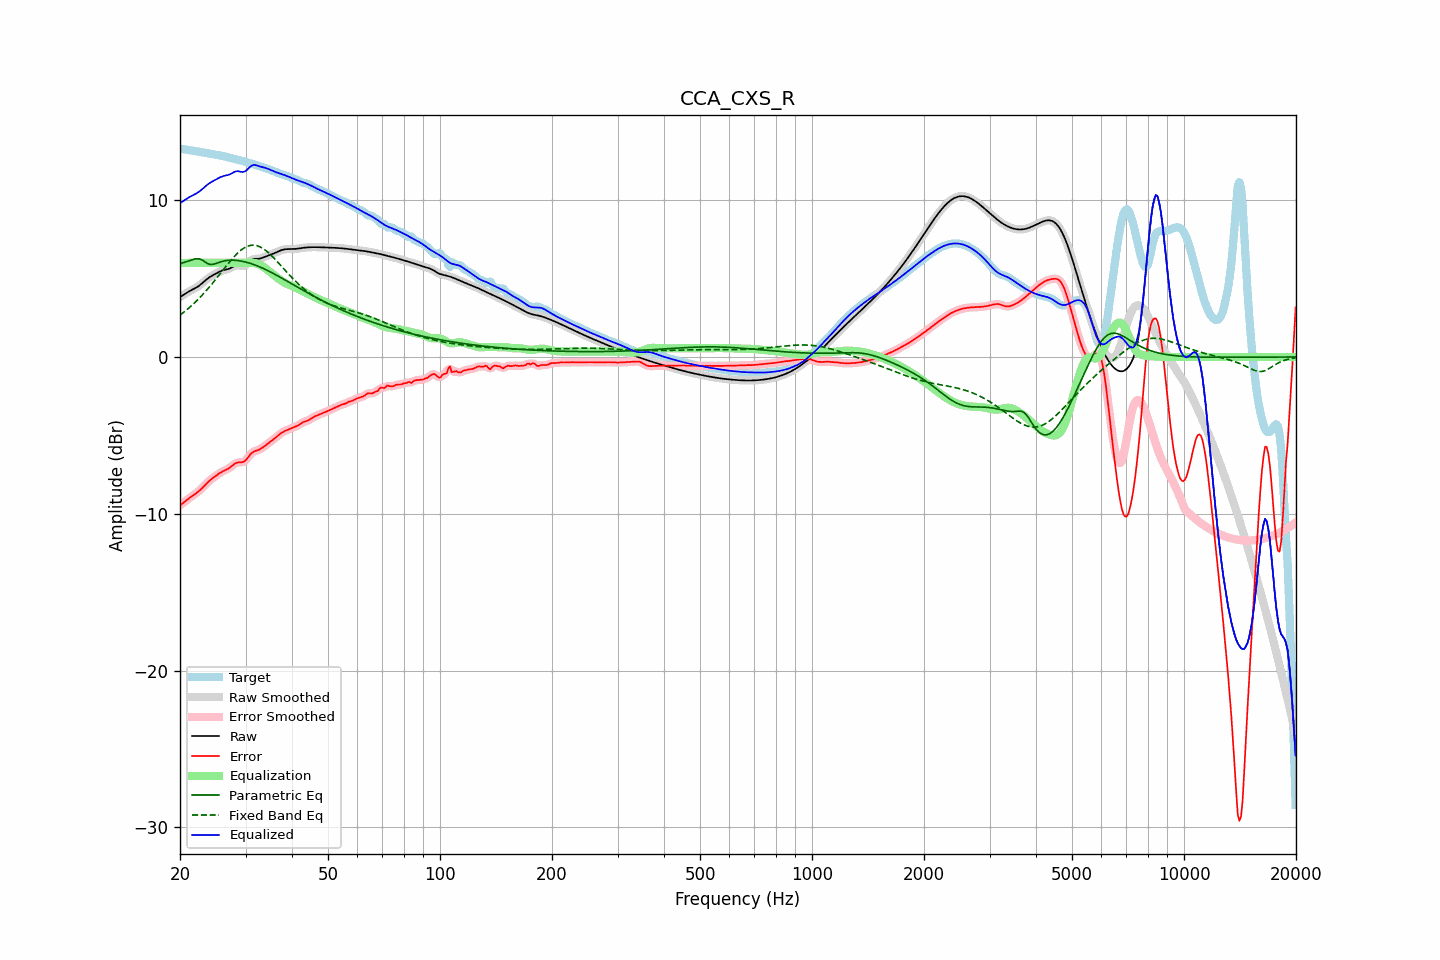

The table this chart was drawn from, first rows:
frequency, raw, error, smoothed, error_smoothed, equalization, parametric_eq, fixed_band_eq, equalized_raw, equalized_smoothed, target
20.00, 3.81, -9.47, 3.81, -9.47, 6.00, 5.95, 2.67, 9.81, 9.81, 13.28
20.20, 3.88, -9.39, 3.88, -9.39, 6.00, 5.98, 2.75, 9.88, 9.88, 13.27
20.40, 3.95, -9.31, 3.95, -9.31, 6.00, 6.01, 2.83, 9.95, 9.95, 13.25
20.61, 4.02, -9.23, 4.02, -9.22, 6.00, 6.05, 2.91, 10.02, 10.02, 13.24
20.81, 4.08, -9.14, 4.08, -9.14, 6.00, 6.08, 2.99, 10.08, 10.08, 13.22
21.02, 4.14, -9.06, 4.14, -9.06, 6.00, 6.12, 3.08, 10.14, 10.14, 13.21
21.23, 4.20, -8.98, 4.20, -8.98, 6.00, 6.15, 3.16, 10.20, 10.20, 13.19
21.44, 4.26, -8.91, 4.26, -8.91, 6.00, 6.18, 3.26, 10.26, 10.26, 13.17
21.66, 4.31, -8.84, 4.31, -8.84, 6.00, 6.22, 3.35, 10.31, 10.31, 13.15
21.87, 4.36, -8.77, 4.36, -8.77, 6.00, 6.24, 3.45, 10.36, 10.36, 13.14
22.09, 4.42, -8.70, 4.42, -8.70, 6.00, 6.26, 3.54, 10.42, 10.42, 13.12
22.31, 4.48, -8.62, 4.48, -8.62, 6.00, 6.26, 3.65, 10.48, 10.48, 13.10
22.54, 4.55, -8.54, 4.55, -8.53, 6.00, 6.26, 3.75, 10.55, 10.55, 13.09
22.76, 4.63, -8.44, 4.63, -8.44, 6.00, 6.22, 3.86, 10.63, 10.63, 13.07
22.99, 4.72, -8.33, 4.72, -8.33, 6.00, 6.17, 3.97, 10.72, 10.72, 13.06
23.22, 4.81, -8.23, 4.81, -8.23, 6.00, 6.10, 4.08, 10.81, 10.81, 13.04
23.45, 4.90, -8.12, 4.90, -8.12, 6.00, 6.03, 4.19, 10.90, 10.90, 13.02
23.69, 4.99, -8.02, 4.98, -8.02, 6.00, 5.97, 4.31, 10.99, 10.98, 13.00
23.92, 5.06, -7.92, 5.06, -7.92, 6.00, 5.92, 4.43, 11.06, 11.06, 12.98
24.16, 5.13, -7.83, 5.13, -7.84, 6.00, 5.90, 4.55, 11.13, 11.13, 12.96
24.40, 5.19, -7.76, 5.19, -7.76, 6.00, 5.90, 4.67, 11.19, 11.19, 12.94
24.65, 5.24, -7.68, 5.25, -7.68, 6.00, 5.92, 4.80, 11.24, 11.25, 12.92
24.89, 5.30, -7.61, 5.30, -7.60, 6.00, 5.95, 4.92, 11.30, 11.30, 12.91
25.14, 5.36, -7.53, 5.36, -7.53, 6.00, 5.99, 5.05, 11.36, 11.36, 12.89
25.39, 5.41, -7.46, 5.41, -7.46, 6.00, 6.02, 5.18, 11.41, 11.41, 12.87
25.65, 5.46, -7.39, 5.46, -7.39, 6.00, 6.06, 5.31, 11.46, 11.46, 12.85
25.91, 5.50, -7.33, 5.50, -7.33, 6.00, 6.09, 5.44, 11.50, 11.50, 12.83
26.16, 5.54, -7.27, 5.53, -7.27, 6.00, 6.11, 5.57, 11.54, 11.53, 12.81
26.43, 5.56, -7.22, 5.56, -7.23, 6.00, 6.13, 5.70, 11.56, 11.56, 12.79
26.69, 5.58, -7.18, 5.58, -7.18, 6.00, 6.15, 5.83, 11.58, 11.58, 12.76
26.96, 5.61, -7.12, 5.61, -7.12, 6.00, 6.16, 5.96, 11.61, 11.61, 12.73
27.23, 5.65, -7.06, 5.65, -7.05, 6.00, 6.17, 6.08, 11.65, 11.65, 12.71
27.50, 5.70, -6.97, 5.70, -6.97, 6.00, 6.17, 6.20, 11.70, 11.70, 12.68
27.77, 5.76, -6.89, 5.76, -6.89, 6.00, 6.17, 6.32, 11.76, 11.76, 12.65
28.05, 5.81, -6.81, 5.81, -6.82, 6.00, 6.17, 6.43, 11.81, 11.81, 12.62
28.33, 5.84, -6.76, 5.83, -6.76, 6.00, 6.16, 6.54, 11.84, 11.83, 12.60
28.62, 5.85, -6.73, 5.84, -6.73, 6.00, 6.15, 6.64, 11.85, 11.84, 12.58
28.90, 5.83, -6.72, 5.83, -6.72, 6.00, 6.13, 6.73, 11.83, 11.83, 12.55
29.19, 5.81, -6.71, 5.81, -6.72, 6.00, 6.12, 6.82, 11.81, 11.81, 12.53
29.48, 5.79, -6.71, 5.80, -6.70, 6.00, 6.10, 6.89, 11.79, 11.80, 12.50
29.78, 5.82, -6.65, 5.82, -6.65, 6.00, 6.08, 6.96, 11.82, 11.82, 12.47
30.08, 5.87, -6.57, 5.87, -6.57, 6.00, 6.05, 7.02, 11.87, 11.88, 12.44
30.38, 5.96, -6.45, 5.96, -6.45, 6.01, 6.02, 7.06, 11.96, 11.97, 12.41
30.68, 6.07, -6.31, 6.06, -6.32, 6.01, 5.99, 7.09, 12.07, 12.07, 12.38
30.99, 6.16, -6.19, 6.15, -6.20, 6.01, 5.96, 7.12, 12.16, 12.16, 12.35
31.30, 6.22, -6.09, 6.22, -6.10, 6.00, 5.93, 7.13, 12.22, 12.22, 12.32
31.61, 6.26, -6.03, 6.25, -6.03, 5.99, 5.89, 7.13, 12.25, 12.24, 12.28
31.93, 6.26, -5.99, 6.26, -5.99, 5.97, 5.85, 7.12, 12.24, 12.24, 12.25
32.24, 6.26, -5.96, 6.26, -5.95, 5.95, 5.81, 7.09, 12.21, 12.21, 12.22
32.57, 6.26, -5.92, 6.27, -5.92, 5.91, 5.77, 7.06, 12.17, 12.17, 12.18
32.89, 6.28, -5.87, 6.28, -5.87, 5.86, 5.73, 7.01, 12.14, 12.14, 12.15
33.22, 6.31, -5.81, 6.31, -5.81, 5.80, 5.68, 6.96, 12.12, 12.12, 12.12
33.55, 6.35, -5.73, 6.35, -5.73, 5.74, 5.64, 6.89, 12.09, 12.09, 12.09
33.89, 6.40, -5.66, 6.40, -5.66, 5.66, 5.59, 6.82, 12.06, 12.06, 12.06
34.23, 6.44, -5.58, 6.44, -5.58, 5.59, 5.54, 6.74, 12.03, 12.03, 12.02
34.57, 6.48, -5.51, 6.48, -5.51, 5.51, 5.49, 6.65, 11.99, 11.99, 11.98
34.92, 6.51, -5.43, 6.52, -5.43, 5.43, 5.44, 6.56, 11.94, 11.94, 11.94
35.27, 6.55, -5.35, 6.55, -5.35, 5.35, 5.38, 6.46, 11.90, 11.90, 11.90
35.62, 6.59, -5.27, 6.59, -5.27, 5.26, 5.33, 6.35, 11.85, 11.85, 11.86
35.97, 6.63, -5.19, 6.63, -5.19, 5.18, 5.27, 6.25, 11.81, 11.81, 11.82
... 635 more rows
